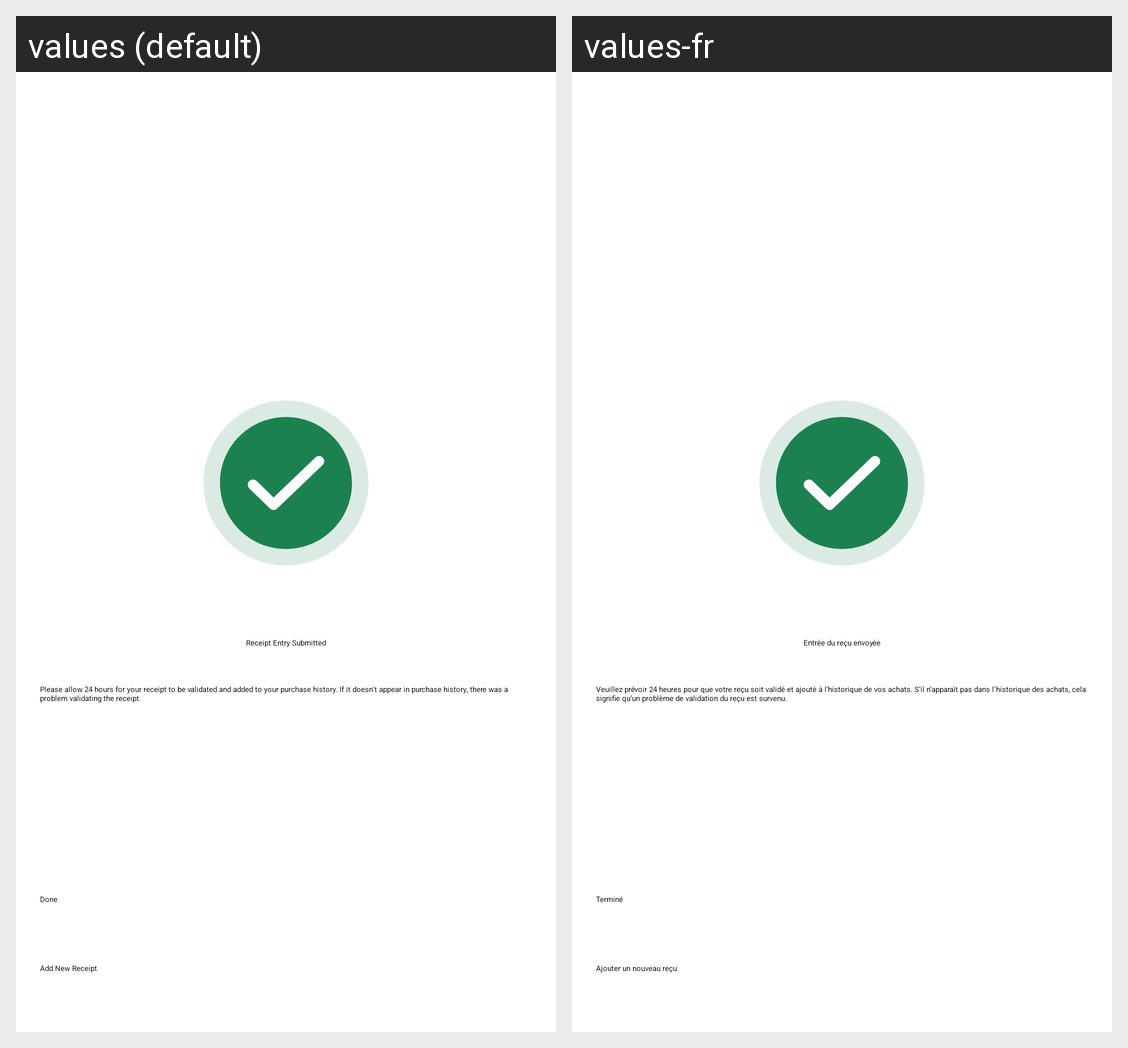

This grid shows one Android layout under two languages. Give, for every string resource on the screen, its name, the default text and each shown locale's text.
Android screen res/layout/activity_add_receipt_success.xml rendered under 2 locales, left to right: values (default), values-fr. Device: Nexus 5 (rendered at 1080×1920; each locale shown at half size, 540×960, under a caption strip naming it); theme Theme.AppCompat.Light.NoActionBar.FullScreen.
Strings drawn on this screen, with the default value and each locale's value (text and hints the layout hard-codes, and strings that could not be matched under every locale, appear in the picture but are not listed):

add_receipt_success_title
  values: Receipt Entry Submitted
  values-fr: Entrée du reçu envoyée

add_receipt_success_description
  values: Please allow 24 hours for your receipt to be validated and added to your purchase history. If it doesn't appear in purchase history, there was a problem validating the receipt.
  values-fr: Veuillez prévoir 24 heures pour que votre reçu soit validé et ajouté à l’historique de vos achats. S’il n’apparaît pas dans l’historique des achats, cela signifie qu’un problème de validation du reçu est survenu.

add_receipt_add_another_cta
  values: Add New Receipt
  values-fr: Ajouter un nouveau reçu

add_receipt_done_cta
  values: Done
  values-fr: Terminé
